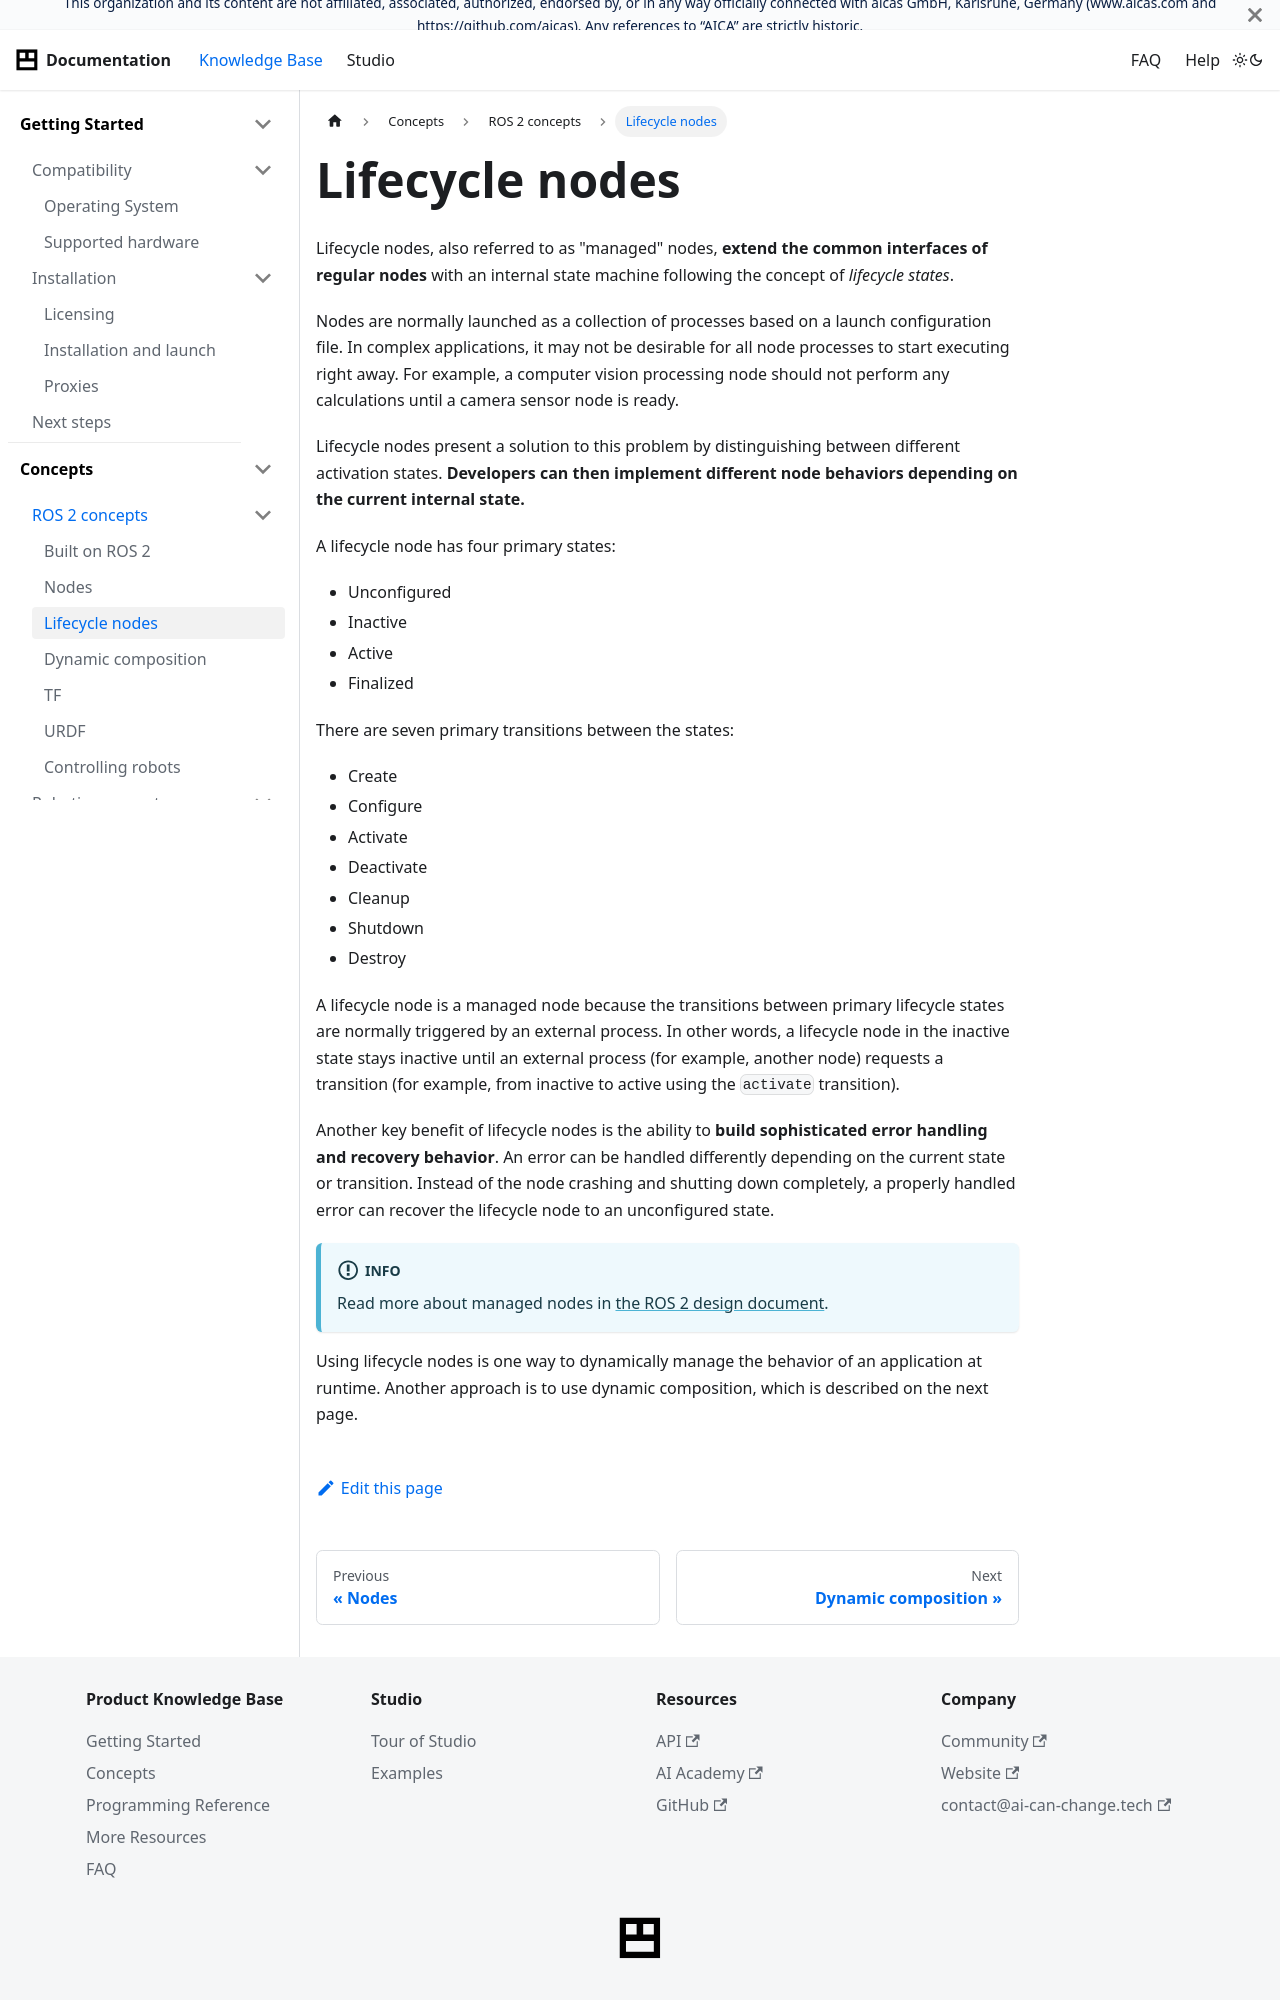

repository: aica-technology/api · page: docs/concepts/ros-concepts/lifecycle-nodes/index.html · generator: docusaurus

---
sidebar_position: 3
title: Lifecycle nodes
---

# Lifecycle nodes

Lifecycle nodes, also referred to as "managed" nodes, **extend the common interfaces of regular nodes** with an internal
state machine following the concept of _lifecycle states_.

Nodes are normally launched as a collection of processes based on a launch configuration file. In complex applications,
it may not be desirable for all node processes to start executing right away. For example, a computer vision processing
node should not perform any calculations until a camera sensor node is ready.

Lifecycle nodes present a solution to this problem by distinguishing between different activation states. **Developers
can
then implement different node behaviors depending on the current internal state.**

A lifecycle node has four primary states:

- Unconfigured
- Inactive
- Active
- Finalized

There are seven primary transitions between the states:

- Create
- Configure
- Activate
- Deactivate
- Cleanup
- Shutdown
- Destroy

<!-- TODO: I think a visual aid here would be great, maybe something like https://foxglove.dev/blog/how-to-use-ros2-lifecycle-nodes -->

A lifecycle node is a managed node because the transitions between primary lifecycle states are normally triggered by an
external process. In other words, a lifecycle node in the inactive state stays inactive until an external process (for
example, another node) requests a transition (for example, from inactive to active using the `activate` transition).

Another key benefit of lifecycle nodes is the ability to **build sophisticated error handling and recovery behavior**.
An
error can be handled differently depending on the current state or transition. Instead of the node crashing and shutting
down completely, a properly handled error can recover the lifecycle node to an unconfigured state.

:::info

Read more about managed nodes in [the ROS 2 design document](https://design.ros2.org/articles/node_lifecycle.html).

:::
